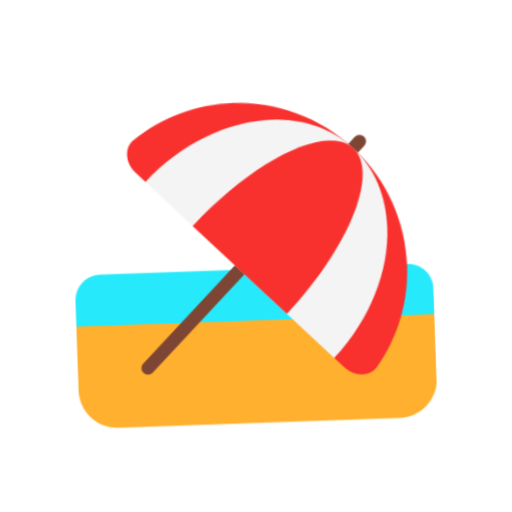
t = 0.00 s
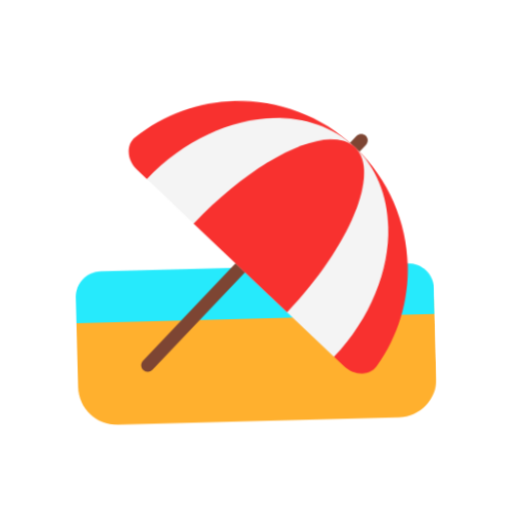
t = 0.40 s
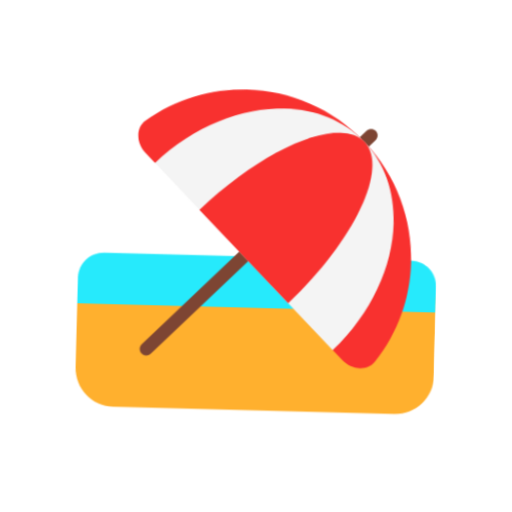
t = 1.20 s
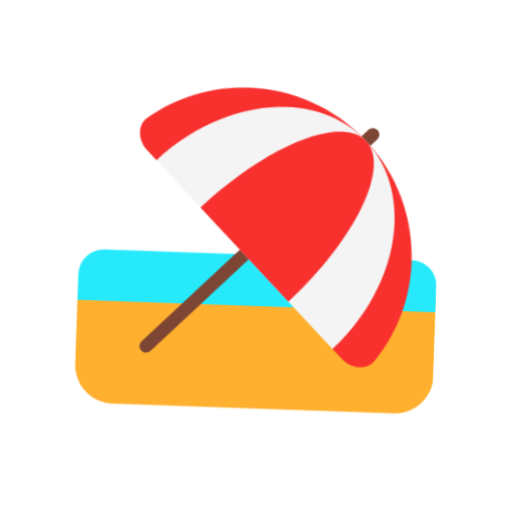
t = 1.60 s
t = 2.00 s: frame unchanged from t = 1.20 s, image omitted
t = 2.80 s: frame unchanged from t = 0.40 s, image omitted

The animated SVG that drew these frames (rendered in a browser with its animation timeline set to each time). Animation: 1 CSS @keyframes rule; one cycle of 3.20 s, repeats indefinitely.

<svg xmlns="http://www.w3.org/2000/svg" viewBox="0 0 320 320" role="img"><title>beach</title><style>@media(prefers-reduced-motion:no-preference){.art{transform-origin:160px 210px;animation:float 3.2s ease-in-out infinite}@keyframes float{0%,100%{transform:translateY(0) rotate(-2deg)}50%{transform:translateY(-9px) rotate(2deg)}}}</style><g class="art"><svg viewBox="0 0 32 32" fill="none" xmlns="http://www.w3.org/2000/svg" x="32" y="32" width="256" height="256">
<path d="M5.01 29.0343H26.99C28.65 29.0343 30 27.6843 30 26.0243V20.0243C30 18.9243 29.11 18.0243 28 18.0243H4C2.9 18.0243 2 18.9143 2 20.0243V26.0243C2 27.6943 3.35 29.0343 5.01 29.0343Z" fill="#FFB02E"/>
<path d="M28 17.0343H4C2.9 17.0343 2 17.9243 2 19.0343V21.0343H29.99V19.0343C29.99 17.9343 29.1 17.0343 28 17.0343Z" fill="#26EAFC"/>
<path d="M24.25 6.97434L7.11997 24.1043C6.91997 24.3043 6.91997 24.6243 7.11997 24.8243C7.31997 25.0243 7.63997 25.0243 7.83997 24.8243L24.97 7.69434C25.17 7.49434 25.17 7.17434 24.97 6.97434C24.77 6.77434 24.45 6.77434 24.25 6.97434Z" fill="#7D4533"/>
<path d="M22.82 24.9443C23.58 25.7043 24.77 25.7643 25.34 25.0243C29.24 19.9243 28.83 12.5643 24.13 7.86432C19.43 3.16432 12.05 2.74432 6.94999 6.64432C6.20999 7.20432 6.26999 8.39432 7.02999 9.15432L7.78999 9.91432L18.97 12.9943L22.05 24.1743L22.82 24.9443Z" fill="#F8312F"/>
<path d="M22.04 24.1743C27.12 19.0943 28.04 11.7943 24.1 7.85432C20.16 3.91432 12.87 4.83432 7.79004 9.91432L22.04 24.1743Z" fill="#F4F4F4"/>
<path d="M18.47 20.5944C23.55 15.5144 26.07 9.80435 24.1 7.84435C22.13 5.88435 16.43 8.40435 11.35 13.4844L18.47 20.5944Z" fill="#F8312F"/>
</svg>
</g></svg>
